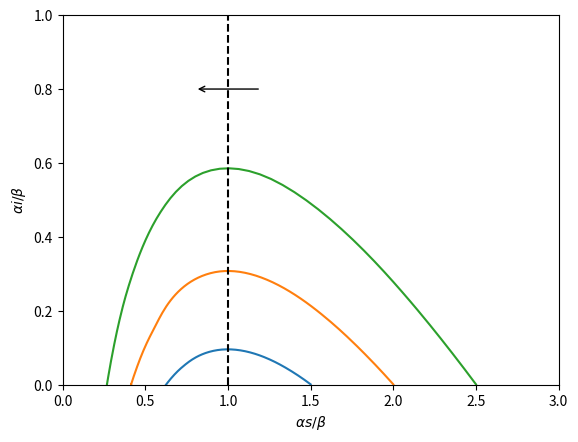
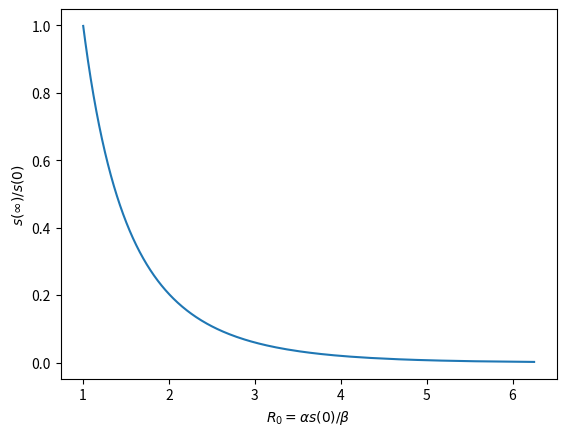

The matplotlib source for these figures, in order:
#!/usr/bin/env python3
"""
SIR Phase Portrait

Create the SIR model phase portrait shown in Figure 1.6

"""

# =============================================================================
# Packages
# =============================================================================
import numpy as np
import matplotlib.pyplot as plt
from scipy.integrate import solve_ivp

# =============================================================================
# DE Right-Hand Side
# =============================================================================
def de_rhs(t, u, alpha, beta):
	"""
	Compute the right-hand side of the differential equation for the SIR model,
	  S' = -alpha SI
	  I' = alpha SI - beta I
	  R' = beta I
  	The constants alpha and beta are passed to the differential equation through
  	the parameter p. 
  	"""
	S, I, R = u
	du = np.array([-alpha*S*I, alpha*S*I - beta*I, beta*I])
	return du

# =============================================================================
# Subfigure (a)
# =============================================================================
def figure_a(tf, alpha, beta):
	Sinit_list = np.array([1.5, 2, 2.5])
	N_curves = np.size(Sinit_list)
	
	figa, axa = plt.subplots()
	for k in range(N_curves):
		Sinit = Sinit_list[k]
		uinit = np.array([Sinit, 0.001, 0])
		soln = solve_ivp(de_rhs, [0, tf], uinit, 
				args = [alpha, beta], dense_output=True)
		tt = np.linspace(0, tf, 2**9+1)
		uu = soln.sol(tt).T
		S = uu[:,0]
		I = uu[:,1]
		axa.plot(alpha*S/beta, alpha*I/beta)

	axa.plot([1, 1], [0, 1], '--k')
	# --- Add arrows
	axa.annotate("", xytext=(1.2, 0.8), xy = (0.8, 0.8),
				arrowprops = dict(arrowstyle="->"))

	axa.set(xlim = (0, 3), ylim = (0, 1))
	axa.set(xlabel = r'$\alpha s/\beta$', ylabel = r'$\alpha i/\beta$')

	
# =============================================================================
# Subfigure (b)
# =============================================================================
def figure_b():
	"""
	Plot (implicitly) the relationship between R0 = alpha s(0)/beta and s(infty)/s(0)
	"""
	
	# --- We cook up a variable x (representing s_infty/s0) that avoids 0 and 1
	Nx = 2**9
	dx = 1/Nx
	x = np.linspace(dx, 1-dx, Nx-1)
	R0 = np.log(x)/(x - 1)

	figb, axb = plt.subplots()
	axb.plot(R0, x)
	axb.set(xlabel = r'$R_0 = \alpha s(0)/\beta$', ylabel = r'$s(\infty)/s(0)$')

# =============================================================================
# Main Simulation Function
# =============================================================================
def SIR_pp():
	tf = 50
	alpha, beta = 1, 1
	figure_a(tf, alpha, beta)
	
	figure_b()
	plt.show()

# =============================================================================
# Execute the simulation if the script is run directly
# =============================================================================
if __name__ == "__main__":
    SIR_pp()
